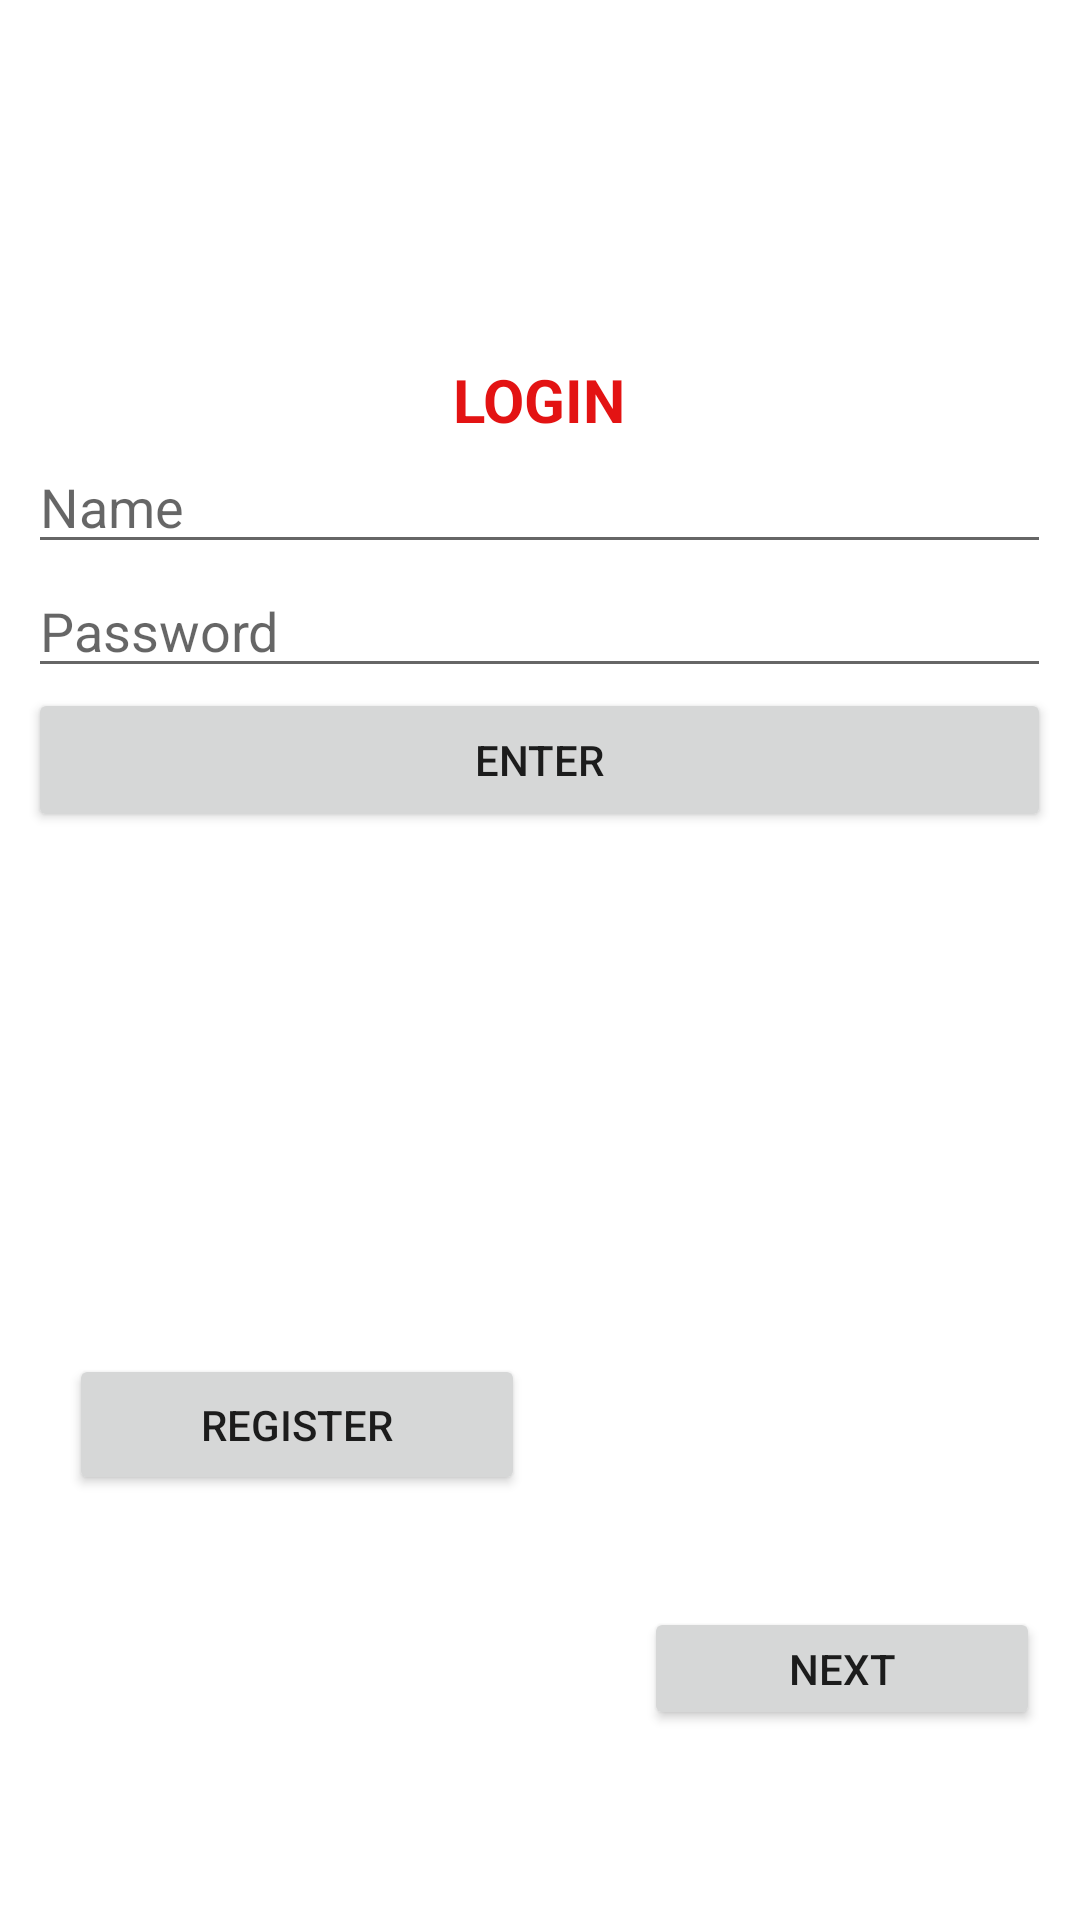

Android layout source for this screen:
<!-- AndroidManifest.xml: application theme Theme.Study_final_1 -->
<!-- res/layout/activity_main.xml -->
<?xml version="1.0" encoding="utf-8"?>

<androidx.constraintlayout.widget.ConstraintLayout xmlns:android="http://schemas.android.com/apk/res/android"
    xmlns:app="http://schemas.android.com/apk/res-auto"
    xmlns:tools="http://schemas.android.com/tools"
    android:layout_width="match_parent"
    android:layout_height="match_parent"
    tools:context=".MainActivity">

    <LinearLayout
        android:layout_width="341dp"
        android:layout_height="288dp"
        android:orientation="vertical"
        app:layout_constraintBottom_toBottomOf="parent"
        app:layout_constraintEnd_toEndOf="parent"
        app:layout_constraintHorizontal_bias="0.492"
        app:layout_constraintStart_toStartOf="parent"
        app:layout_constraintTop_toTopOf="parent"
        app:layout_constraintVertical_bias="0.34">

        <TextView
            android:id="@+id/textView"
            android:layout_width="match_parent"
            android:layout_height="wrap_content"
            android:text="LOGIN"
            android:textAlignment="center"
            android:textColor="#E31313"
            android:textSize="20sp"
            android:textStyle="bold" />

        <EditText
            android:id="@+id/editTextTextPersonName3"
            android:layout_width="match_parent"
            android:layout_height="wrap_content"
            android:ems="10"
            android:hint="Name"
            android:inputType="textPersonName" />

        <EditText
            android:id="@+id/editTextTextPassword"
            android:layout_width="match_parent"
            android:layout_height="wrap_content"
            android:ems="10"
            android:hint="Password"
            android:inputType="textPassword" />

        <Button
            android:id="@+id/button"
            android:layout_width="match_parent"
            android:layout_height="wrap_content"
            android:text="Enter" />

    </LinearLayout>

    <Button
        android:id="@+id/button2"
        android:layout_width="152dp"
        android:layout_height="47dp"
        android:text="Regıster"
        app:layout_constraintBottom_toBottomOf="parent"
        app:layout_constraintEnd_toEndOf="parent"
        app:layout_constraintHorizontal_bias="0.11"
        app:layout_constraintStart_toStartOf="parent"
        app:layout_constraintTop_toTopOf="parent"
        app:layout_constraintVertical_bias="0.761" />

    <Button
        android:id="@+id/button3"
        android:layout_width="132dp"
        android:layout_height="41dp"
        android:text="NEXT"
        app:layout_constraintBottom_toBottomOf="parent"
        app:layout_constraintEnd_toEndOf="parent"
        app:layout_constraintHorizontal_bias="0.942"
        app:layout_constraintStart_toStartOf="parent"
        app:layout_constraintTop_toTopOf="parent"
        app:layout_constraintVertical_bias="0.894" />
</androidx.constraintlayout.widget.ConstraintLayout>
<!-- resources referenced by this layout -->
<resources>
  <style name="Theme.Study_final_1" parent="Theme.MaterialComponents.DayNight.DarkActionBar">
          
          <item name="colorPrimary">@color/purple_500</item>
          <item name="colorPrimaryVariant">@color/purple_700</item>
          <item name="colorOnPrimary">@color/white</item>
          
          <item name="colorSecondary">@color/teal_200</item>
          <item name="colorSecondaryVariant">@color/teal_700</item>
          <item name="colorOnSecondary">@color/black</item>
          
          <item name="android:statusBarColor" tools:targetApi="l">?attr/colorPrimaryVariant</item>
          
      </style>
  <!-- not gathered from this repository: default colours our renderer supplied (Android Studio template values) -->
  <color name="purple_500">#FF6200EE</color>
  <color name="purple_700">#FF3700B3</color>
  <color name="teal_200">#FF03DAC5</color>
  <color name="teal_700">#FF018786</color>
  <color name="black">#FF000000</color>
  <color name="white">#FFFFFFFF</color>
</resources>
